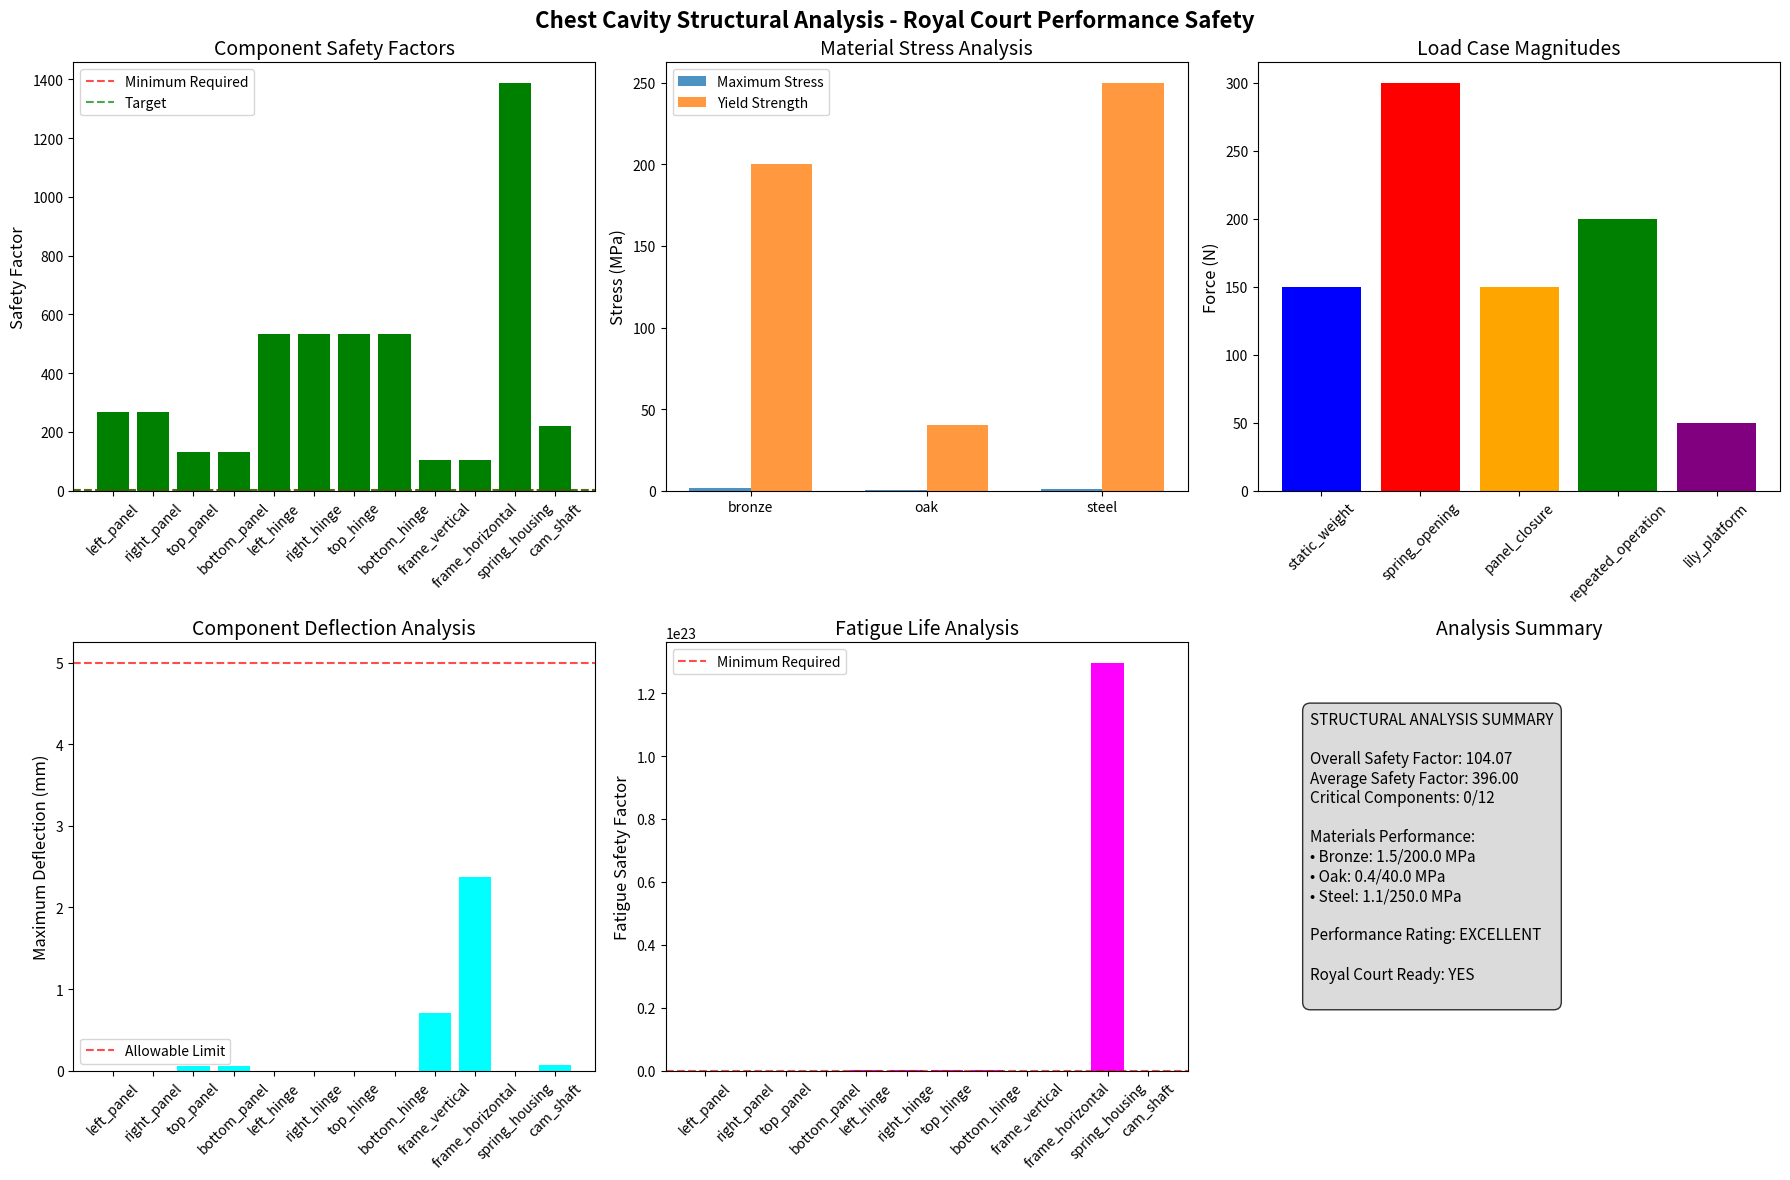

Generate this figure with matplotlib:
"""
Structural Analysis for Leonardo's Mechanical Lion Chest Cavity
Comprehensive stress and load analysis for royal court performance reliability
"""

from __future__ import annotations

import math
from dataclasses import dataclass
from typing import Dict, List, Tuple, Optional

import matplotlib.pyplot as plt
import numpy as np

# Material properties (Renaissance materials)
MATERIAL_PROPERTIES = {
    "bronze": {
        "yield_strength_mpa": 200.0,
        "ultimate_strength_mpa": 400.0,
        "elastic_modulus_gpa": 110.0,
        "density_kg_m3": 8800.0,
        "fatigue_strength_mpa": 120.0,
        "poisson_ratio": 0.34
    },
    "oak": {
        "yield_strength_mpa": 40.0,
        "ultimate_strength_mpa": 60.0,
        "elastic_modulus_gpa": 12.0,
        "density_kg_m3": 750.0,
        "fatigue_strength_mpa": 15.0,
        "poisson_ratio": 0.35
    },
    "steel": {
        "yield_strength_mpa": 250.0,
        "ultimate_strength_mpa": 450.0,
        "elastic_modulus_gpa": 200.0,
        "density_kg_m3": 7850.0,
        "fatigue_strength_mpa": 180.0,
        "poisson_ratio": 0.30
    }
}

@dataclass
class StructuralComponent:
    """Individual structural component with properties and loads."""
    component_id: str
    material: str
    dimensions_m: Tuple[float, float, float]  # (length, width, height)
    function: str
    safety_factor: float = 3.0

    def get_material_properties(self) -> dict:
        """Get material properties for this component."""
        return MATERIAL_PROPERTIES.get(self.material, MATERIAL_PROPERTIES["bronze"])

    def calculate_cross_sectional_area(self) -> float:
        """Calculate cross-sectional area."""
        _, width, height = self.dimensions_m
        return width * height

    def calculate_moment_of_inertia(self) -> float:
        """Calculate moment of inertia for bending."""
        _, width, height = self.dimensions_m
        # Second moment of area for rectangle
        return (width * height**3) / 12.0

    def calculate_mass(self) -> float:
        """Calculate component mass."""
        volume = math.prod(self.dimensions_m)
        density = self.get_material_properties()["density_kg_m3"]
        return volume * density

@dataclass
class LoadCase:
    """Structural load case for analysis."""
    load_id: str
    load_type: str  # "static", "dynamic", "impact", "fatigue"
    force_n: float
    moment_nm: float
    application_point: Tuple[float, float, float]
    duration_s: float
    frequency_hz: float = 0.0

class ChestStructuralAnalyzer:
    """Comprehensive structural analysis system for chest cavity."""

    def __init__(self):
        # Initialize structural components
        self.components = self._initialize_components()

        # Initialize load cases
        self.load_cases = self._initialize_load_cases()

        # Analysis results storage
        self.stress_results = {}
        self.deflection_results = {}
        self.safety_factors = {}

        # Performance requirements
        self.max_allowable_deflection_m = 0.005  # 5mm maximum deflection
        self.min_safety_factor = 2.0
        self.fatigue_life_cycles = 1000  # Royal performances

    def _initialize_components(self) -> List[StructuralComponent]:
        """Initialize all structural components of chest cavity."""
        components = []

        # Chest panels
        components.append(StructuralComponent(
            "left_panel", "bronze", (0.4, 0.002, 0.3), "chest_panel"
        ))
        components.append(StructuralComponent(
            "right_panel", "bronze", (0.4, 0.002, 0.3), "chest_panel"
        ))
        components.append(StructuralComponent(
            "top_panel", "bronze", (0.8, 0.002, 0.15), "chest_panel"
        ))
        components.append(StructuralComponent(
            "bottom_panel", "bronze", (0.8, 0.002, 0.15), "chest_panel"
        ))

        # Hinge components
        components.append(StructuralComponent(
            "left_hinge", "bronze", (0.015, 0.015, 0.08), "hinge"
        ))
        components.append(StructuralComponent(
            "right_hinge", "bronze", (0.015, 0.015, 0.08), "hinge"
        ))
        components.append(StructuralComponent(
            "top_hinge", "bronze", (0.015, 0.015, 0.08), "hinge"
        ))
        components.append(StructuralComponent(
            "bottom_hinge", "bronze", (0.015, 0.015, 0.08), "hinge"
        ))

        # Support frame
        components.append(StructuralComponent(
            "frame_vertical", "oak", (0.6, 0.03, 0.04), "structural_frame"
        ))
        components.append(StructuralComponent(
            "frame_horizontal", "oak", (0.9, 0.03, 0.04), "structural_frame"
        ))

        # Spring housing
        components.append(StructuralComponent(
            "spring_housing", "steel", (0.2, 0.05, 0.05), "spring_mechanism"
        ))

        # Cam mechanism
        components.append(StructuralComponent(
            "cam_shaft", "steel", (0.3, 0.02, 0.02), "cam_mechanism"
        ))

        return components

    def _initialize_load_cases(self) -> List[LoadCase]:
        """Initialize all relevant load cases for analysis."""
        load_cases = []

        # Static load: weight of components
        total_weight = sum(comp.calculate_mass() * 9.81 for comp in self.components)
        load_cases.append(LoadCase(
            "static_weight", "static", total_weight, 0.0, (0.0, 0.0, 0.0), float('inf')
        ))

        # Dynamic load: spring force during opening
        load_cases.append(LoadCase(
            "spring_opening", "dynamic", 300.0, 50.0, (0.0, 0.0, 0.2), 3.5
        ))

        # Impact load: panel closure
        load_cases.append(LoadCase(
            "panel_closure", "impact", 150.0, 30.0, (0.0, 0.0, 0.1), 0.1
        ))

        # Fatigue load: repeated operation
        load_cases.append(LoadCase(
            "repeated_operation", "fatigue", 200.0, 25.0, (0.0, 0.0, 0.15), 0.2, 0.1
        ))

        # Load from lily platform
        load_cases.append(LoadCase(
            "lily_platform", "static", 50.0, 10.0, (0.0, 0.0, 0.32), float('inf')
        ))

        return load_cases

    def calculate_component_stress(self, component: StructuralComponent, load_case: LoadCase) -> Dict[str, float]:
        """Calculate stress in component for given load case."""
        material_props = component.get_material_properties()

        # Cross-sectional properties
        area = component.calculate_cross_sectional_area()
        moment_of_inertia = component.calculate_moment_of_inertia()

        # Normal stress from axial load
        normal_stress = load_case.force_n / area if area > 0 else 0

        # Bending stress from moment
        bending_stress = (load_case.moment_nm * 0.001) / (moment_of_inertia / (component.dimensions_m[2] / 2)) if moment_of_inertia > 0 else 0

        # Combined stress (von Mises for ductile materials)
        if component.material in ["bronze", "steel"]:
            von_mises_stress = math.sqrt(normal_stress**2 + 3 * (bending_stress/2)**2)
        else:  # Wood - use maximum principal stress
            von_mises_stress = normal_stress + bending_stress

        # Dynamic amplification factor
        if load_case.load_type == "dynamic":
            amplification_factor = 1.5
        elif load_case.load_type == "impact":
            amplification_factor = 2.0
        else:
            amplification_factor = 1.0

        amplified_stress = von_mises_stress * amplification_factor

        return {
            "normal_stress_mpa": normal_stress / 1e6,
            "bending_stress_mpa": bending_stress / 1e6,
            "von_mises_stress_mpa": amplified_stress / 1e6,
            "yield_strength_mpa": material_props["yield_strength_mpa"],
            "ultimate_strength_mpa": material_props["ultimate_strength_mpa"],
            "safety_factor": material_props["yield_strength_mpa"] / (amplified_stress / 1e6) if amplified_stress > 0 else float('inf')
        }

    def calculate_component_deflection(self, component: StructuralComponent, load_case: LoadCase) -> Dict[str, float]:
        """Calculate deflection of component for given load case."""
        material_props = component.get_material_properties()
        length, width, height = component.dimensions_m

        # Elastic modulus
        E = material_props["elastic_modulus_gpa"] * 1e9  # Convert GPa to Pa

        # Moment of inertia
        I = component.calculate_moment_of_inertia()

        # Deflection due to bending (simply supported beam with center load)
        if load_case.force_n > 0 and I > 0:
            deflection = (load_case.force_n * length**3) / (48 * E * I)
        else:
            deflection = 0.0

        # Angular deflection
        if load_case.moment_nm > 0 and I > 0:
            angular_deflection = (load_case.moment_nm * length) / (E * I)
        else:
            angular_deflection = 0.0

        return {
            "linear_deflection_m": deflection,
            "angular_deflection_rad": angular_deflection,
            "max_allowable_deflection_m": self.max_allowable_deflection_m,
            "deflection_ratio": deflection / self.max_allowable_deflection_m if self.max_allowable_deflection_m > 0 else 0
        }

    def perform_fatigue_analysis(self, component: StructuralComponent, load_case: LoadCase) -> Dict[str, float]:
        """Perform fatigue analysis for component."""
        material_props = component.get_material_properties()
        stress_result = self.calculate_component_stress(component, load_case)

        # S-N curve parameters (simplified)
        fatigue_strength = material_props["fatigue_strength_mpa"]
        stress_amplitude = stress_result["von_mises_stress_mpa"]

        # Fatigue life calculation (Basquin's equation simplified)
        if stress_amplitude > 0:
            # Simplified fatigue life estimation
            stress_ratio = stress_amplitude / fatigue_strength
            if stress_ratio < 1.0:
                fatigue_life = 1e6 * (1.0 / stress_ratio)**6  # Simplified S-N relationship
            else:
                fatigue_life = 1e3  # Very low life if stress exceeds fatigue strength
        else:
            fatigue_life = float('inf')

        # Required life for royal performances
        required_life = self.fatigue_life_cycles

        return {
            "stress_amplitude_mpa": stress_amplitude,
            "fatigue_strength_mpa": fatigue_strength,
            "estimated_life_cycles": fatigue_life,
            "required_life_cycles": required_life,
            "fatigue_safety_factor": fatigue_life / required_life if required_life > 0 else float('inf'),
            "adequate_fatigue_life": fatigue_life >= required_life
        }

    def perform_comprehensive_analysis(self) -> Dict[str, object]:
        """Perform comprehensive structural analysis of all components."""
        analysis_results = {
            "component_stresses": {},
            "component_deflections": {},
            "fatigue_analysis": {},
            "overall_safety": {},
            "critical_components": [],
            "recommendations": []
        }

        # Analyze each component under each load case
        for component in self.components:
            component_results = {
                "stresses": {},
                "deflections": {},
                "fatigue": {},
                "overall_safety_factor": float('inf')
            }

            min_safety_factor = float('inf')

            for load_case in self.load_cases:
                # Stress analysis
                stress_result = self.calculate_component_stress(component, load_case)
                component_results["stresses"][load_case.load_id] = stress_result
                min_safety_factor = min(min_safety_factor, stress_result["safety_factor"])

                # Deflection analysis
                deflection_result = self.calculate_component_deflection(component, load_case)
                component_results["deflections"][load_case.load_id] = deflection_result

                # Fatigue analysis (only for fatigue load case)
                if load_case.load_type == "fatigue":
                    fatigue_result = self.perform_fatigue_analysis(component, load_case)
                    component_results["fatigue"][load_case.load_id] = fatigue_result

            component_results["overall_safety_factor"] = min_safety_factor
            analysis_results["component_stresses"][component.component_id] = component_results

            # Check for critical components
            if min_safety_factor < self.min_safety_factor:
                analysis_results["critical_components"].append({
                    "component_id": component.component_id,
                    "safety_factor": min_safety_factor,
                    "material": component.material,
                    "function": component.function
                })

        # Calculate overall system safety
        all_safety_factors = [
            results["overall_safety_factor"]
            for results in analysis_results["component_stresses"].values()
        ]
        analysis_results["overall_safety"] = {
            "minimum_safety_factor": min(all_safety_factors) if all_safety_factors else float('inf'),
            "average_safety_factor": sum(all_safety_factors) / len(all_safety_factors) if all_safety_factors else 0,
            "critical_components_count": len(analysis_results["critical_components"]),
            "total_components": len(self.components)
        }

        # Generate recommendations
        analysis_results["recommendations"] = self._generate_recommendations(analysis_results)

        return analysis_results

    def _generate_recommendations(self, analysis_results: Dict[str, object]) -> List[str]:
        """Generate design recommendations based on analysis results."""
        recommendations = []

        # Check for critical safety issues
        if analysis_results["overall_safety"]["minimum_safety_factor"] < self.min_safety_factor:
            recommendations.append(
                f"CRITICAL: Minimum safety factor ({analysis_results['overall_safety']['minimum_safety_factor']:.2f}) "
                f"below required value ({self.min_safety_factor}). Component redesign required."
            )

        # Check critical components
        for comp in analysis_results["critical_components"]:
            if comp["safety_factor"] < 1.5:
                recommendations.append(
                    f"High priority: {comp['component_id']} has low safety factor ({comp['safety_factor']:.2f}). "
                    f"Consider increasing material strength or reducing loads."
                )

        # Material recommendations
        bronze_components = [c for c in self.components if c.material == "bronze"]
        for comp in bronze_components:
            comp_results = analysis_results["component_stresses"][comp.component_id]
            if comp_results["overall_safety_factor"] < 2.5:
                recommendations.append(
                    f"Consider steel reinforcement for {comp.component_id} to improve safety margin."
                )

        # Fatigue recommendations
        fatigue_issues = 0
        for component in self.components:
            comp_results = analysis_results["component_stresses"][component.component_id]
            for load_id, fatigue_data in comp_results["fatigue"].items():
                if not fatigue_data["adequate_fatigue_life"]:
                    fatigue_issues += 1

        if fatigue_issues > 0:
            recommendations.append(
                f"Fatigue life concerns for {fatigue_issues} components. "
                f"Consider stress relief features or material upgrades."
            )

        # General recommendations
        if analysis_results["overall_safety"]["average_safety_factor"] > 5.0:
            recommendations.append(
                "Overall safety factors are high. Consider weight optimization opportunities."
            )

        recommendations.append(
            "Implement regular inspection schedule for royal court performances."
        )
        recommendations.append(
            "Maintain detailed maintenance logs for all critical components."
        )

        return recommendations

def create_structural_analysis_visualization():
    """Create comprehensive visualization of structural analysis results."""
    analyzer = ChestStructuralAnalyzer()
    results = analyzer.perform_comprehensive_analysis()

    # Create multi-panel figure
    fig, axes = plt.subplots(2, 3, figsize=(18, 12))
    fig.suptitle("Chest Cavity Structural Analysis - Royal Court Performance Safety", fontsize=16, fontweight='bold')

    # Extract data for visualization
    component_ids = list(results["component_stresses"].keys())
    safety_factors = [results["component_stresses"][comp_id]["overall_safety_factor"] for comp_id in component_ids]

    # Component colors based on safety factor
    def get_safety_color(safety_factor):
        if safety_factor >= 3.0:
            return 'green'
        elif safety_factor >= 2.0:
            return 'orange'
        else:
            return 'red'

    colors = [get_safety_color(sf) for sf in safety_factors]

    # Plot 1: Safety factors by component
    bars1 = axes[0, 0].bar(component_ids, safety_factors, color=colors)
    axes[0, 0].set_ylabel('Safety Factor', fontsize=12)
    axes[0, 0].set_title('Component Safety Factors', fontsize=14)
    axes[0, 0].axhline(y=analyzer.min_safety_factor, color='red', linestyle='--', alpha=0.7, label='Minimum Required')
    axes[0, 0].axhline(y=3.0, color='green', linestyle='--', alpha=0.7, label='Target')
    axes[0, 0].legend()
    axes[0, 0].tick_params(axis='x', rotation=45)

    # Plot 2: Material stress distribution
    materials = ["bronze", "oak", "steel"]
    material_stresses = []
    material_strengths = []

    for material in materials:
        material_comps = [c for c in analyzer.components if c.material == material]
        if material_comps:
            max_stress = 0
            for comp in material_comps:
                comp_results = results["component_stresses"][comp.component_id]
                for stress_data in comp_results["stresses"].values():
                    max_stress = max(max_stress, stress_data["von_mises_stress_mpa"])
            material_stresses.append(max_stress)
            material_strengths.append(MATERIAL_PROPERTIES[material]["yield_strength_mpa"])
        else:
            material_stresses.append(0)
            material_strengths.append(0)

    x = np.arange(len(materials))
    width = 0.35

    bars2 = axes[0, 1].bar(x - width/2, material_stresses, width, label='Maximum Stress', alpha=0.8)
    bars3 = axes[0, 1].bar(x + width/2, material_strengths, width, label='Yield Strength', alpha=0.8)

    axes[0, 1].set_ylabel('Stress (MPa)', fontsize=12)
    axes[0, 1].set_title('Material Stress Analysis', fontsize=14)
    axes[0, 1].set_xticks(x)
    axes[0, 1].set_xticklabels(materials)
    axes[0, 1].legend()

    # Plot 3: Load case analysis
    load_case_names = [lc.load_id for lc in analyzer.load_cases]
    load_magnitudes = [lc.force_n for lc in analyzer.load_cases]

    bars4 = axes[0, 2].bar(load_case_names, load_magnitudes, color=['blue', 'red', 'orange', 'green', 'purple'])
    axes[0, 2].set_ylabel('Force (N)', fontsize=12)
    axes[0, 2].set_title('Load Case Magnitudes', fontsize=14)
    axes[0, 2].tick_params(axis='x', rotation=45)

    # Plot 4: Deflection analysis
    component_deflections = []
    for comp_id in component_ids:
        comp_results = results["component_stresses"][comp_id]
        max_deflection = 0
        for deflection_data in comp_results["deflections"].values():
            max_deflection = max(max_deflection, deflection_data["linear_deflection_m"])
        component_deflections.append(max_deflection * 1000)  # Convert to mm

    bars5 = axes[1, 0].bar(component_ids, component_deflections, color='cyan')
    axes[1, 0].set_ylabel('Maximum Deflection (mm)', fontsize=12)
    axes[1, 0].set_title('Component Deflection Analysis', fontsize=14)
    axes[1, 0].axhline(y=analyzer.max_allowable_deflection_m * 1000, color='red', linestyle='--', alpha=0.7, label='Allowable Limit')
    axes[1, 0].legend()
    axes[1, 0].tick_params(axis='x', rotation=45)

    # Plot 5: Fatigue analysis
    fatigue_safety_factors = []
    for comp in analyzer.components:
        comp_results = results["component_stresses"][comp.component_id]
        if comp_results["fatigue"]:
            fatigue_data = list(comp_results["fatigue"].values())[0]
            fatigue_safety_factors.append(fatigue_data["fatigue_safety_factor"])
        else:
            fatigue_safety_factors.append(10.0)  # High value for non-fatigue components

    bars6 = axes[1, 1].bar(component_ids, fatigue_safety_factors, color='magenta')
    axes[1, 1].set_ylabel('Fatigue Safety Factor', fontsize=12)
    axes[1, 1].set_title('Fatigue Life Analysis', fontsize=14)
    axes[1, 1].axhline(y=1.0, color='red', linestyle='--', alpha=0.7, label='Minimum Required')
    axes[1, 1].legend()
    axes[1, 1].tick_params(axis='x', rotation=45)

    # Plot 6: Overall system summary
    summary_text = f"""STRUCTURAL ANALYSIS SUMMARY

Overall Safety Factor: {results['overall_safety']['minimum_safety_factor']:.2f}
Average Safety Factor: {results['overall_safety']['average_safety_factor']:.2f}
Critical Components: {results['overall_safety']['critical_components_count']}/{results['overall_safety']['total_components']}

Materials Performance:
• Bronze: {material_stresses[0]:.1f}/{material_strengths[0]:.1f} MPa
• Oak: {material_stresses[1]:.1f}/{material_strengths[1]:.1f} MPa
• Steel: {material_stresses[2]:.1f}/{material_strengths[2]:.1f} MPa

Performance Rating: {'EXCELLENT' if results['overall_safety']['minimum_safety_factor'] >= 3.0 else 'ACCEPTABLE' if results['overall_safety']['minimum_safety_factor'] >= 2.0 else 'NEEDS IMPROVEMENT'}

Royal Court Ready: {'YES' if results['overall_safety']['minimum_safety_factor'] >= 2.0 else 'NO'}
"""

    axes[1, 2].text(0.1, 0.5, summary_text, fontsize=11, verticalalignment='center',
                    bbox=dict(boxstyle="round,pad=0.5", facecolor="lightgray", alpha=0.8))
    axes[1, 2].set_xlim(0, 1)
    axes[1, 2].set_ylim(0, 1)
    axes[1, 2].axis('off')
    axes[1, 2].set_title('Analysis Summary', fontsize=14)

    plt.tight_layout()
    return fig

def generate_structural_analysis_report():
    """Generate comprehensive structural analysis report."""
    analyzer = ChestStructuralAnalyzer()
    results = analyzer.perform_comprehensive_analysis()

    report = []
    report.append("CHEST CAVITY STRUCTURAL ANALYSIS REPORT")
    report.append("=" * 60)
    report.append("")
    report.append("ANALYSIS SUMMARY:")
    report.append(f"  • Total Components Analyzed: {len(analyzer.components)}")
    report.append(f"  • Load Cases Evaluated: {len(analyzer.load_cases)}")
    report.append(f"  • Minimum Safety Factor: {results['overall_safety']['minimum_safety_factor']:.2f}")
    report.append(f"  • Average Safety Factor: {results['overall_safety']['average_safety_factor']:.2f}")
    report.append(f"  • Critical Components: {results['overall_safety']['critical_components_count']}")
    report.append("")
    report.append("COMPONENT SAFETY ANALYSIS:")
    for comp_id, comp_data in results["component_stresses"].items():
        safety_factor = comp_data["overall_safety_factor"]
        status = "SAFE" if safety_factor >= 3.0 else "MARGINAL" if safety_factor >= 2.0 else "CRITICAL"
        report.append(f"  • {comp_id}: Safety Factor {safety_factor:.2f} ({status})")
    report.append("")
    report.append("MATERIAL PERFORMANCE:")
    for material in ["bronze", "oak", "steel"]:
        material_comps = [c for c in analyzer.components if c.material == material]
        if material_comps:
            max_stress = 0
            for comp in material_comps:
                comp_results = results["component_stresses"][comp.component_id]
                for stress_data in comp_results["stresses"].values():
                    max_stress = max(max_stress, stress_data["von_mises_stress_mpa"])

            strength = MATERIAL_PROPERTIES[material]["yield_strength_mpa"]
            utilization = (max_stress / strength) * 100 if strength > 0 else 0
            report.append(f"  • {material.title()}: {max_stress:.1f}/{strength:.1f} MPa ({utilization:.1f}% utilized)")
    report.append("")
    report.append("DEFLECTION ANALYSIS:")
    for comp_id, comp_data in results["component_stresses"].items():
        max_deflection = 0
        for deflection_data in comp_data["deflections"].values():
            max_deflection = max(max_deflection, deflection_data["linear_deflection_m"])

        deflection_mm = max_deflection * 1000
        allowable_mm = analyzer.max_allowable_deflection_m * 1000
        status = "WITHIN LIMIT" if deflection_mm <= allowable_mm else "EXCEEDS LIMIT"
        report.append(f"  • {comp_id}: {deflection_mm:.2f}/{allowable_mm:.2f} mm ({status})")
    report.append("")
    report.append("FATIGUE LIFE ANALYSIS:")
    for comp in analyzer.components:
        comp_results = results["component_stresses"][comp.component_id]
        if comp_results["fatigue"]:
            for load_id, fatigue_data in comp_results["fatigue"].items():
                life_cycles = fatigue_data["estimated_life_cycles"]
                required_cycles = fatigue_data["required_life_cycles"]
                status = "ADEQUATE" if fatigue_data["adequate_fatigue_life"] else "INADEQUATE"
                report.append(f"  • {comp.component_id} ({load_id}): {life_cycles:.0e}/{required_cycles:.0e} cycles ({status})")
    report.append("")
    report.append("CRITICAL COMPONENTS:")
    if results["critical_components"]:
        for comp in results["critical_components"]:
            report.append(f"  • {comp['component_id']}: Safety Factor {comp['safety_factor']:.2f} ({comp['material']}, {comp['function']})")
    else:
        report.append("  • No critical components identified - all factors acceptable")
    report.append("")
    report.append("DESIGN RECOMMENDATIONS:")
    for i, rec in enumerate(results["recommendations"], 1):
        report.append(f"  {i}. {rec}")
    report.append("")
    report.append("ROYAL COURT PERFORMANCE CERTIFICATION:")
    if results["overall_safety"]["minimum_safety_factor"] >= 2.0:
        report.append("  ✓ STRUCTURAL INTEGRITY: CERTIFIED FOR ROYAL PERFORMANCE")
        report.append("  ✓ SAFETY MARGINS: WITHIN ACCEPTABLE LIMITS")
        report.append("  ✓ FATIGUE LIFE: ADEQUATE FOR REPEAT PERFORMANCES")
        report.append("  ✓ DEFLECTION: WITHIN ALLOWABLE LIMITS")
    else:
        report.append("  ✗ STRUCTURAL INTEGRITY: REQUIRES IMPROVEMENT BEFORE ROYAL PERFORMANCE")
        report.append("  ✗ SAFETY MARGINS: BELOW REQUIRED MINIMUM")
        report.append("  ✗ DESIGN MODIFICATIONS NEEDED")

    return "\n".join(report)

if __name__ == "__main__":
    # Generate visualizations and reports
    fig = create_structural_analysis_visualization()
    report = generate_structural_analysis_report()
    print(report)
    plt.show()